Labelled photos from "dataset_uk_species", an image-classification folder in cameaci/Camera_Trap. The possible labels are: badger, otter.

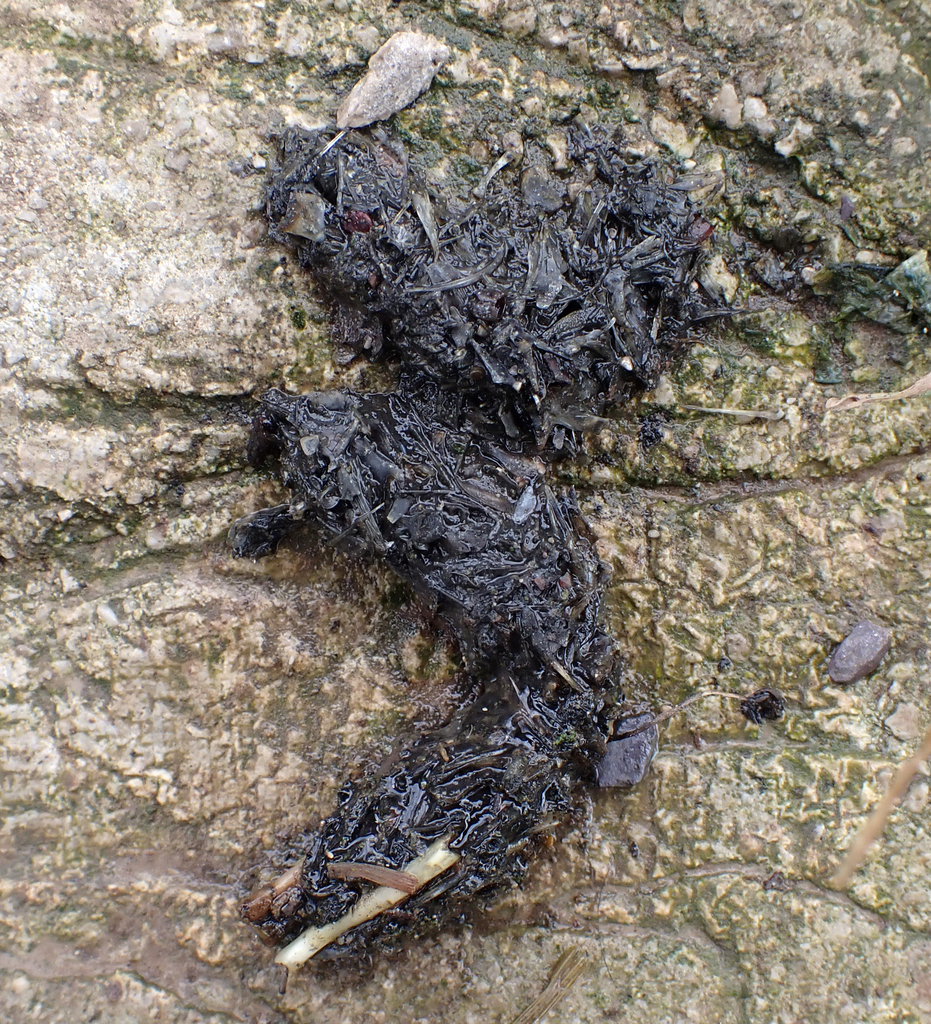
Label: otter

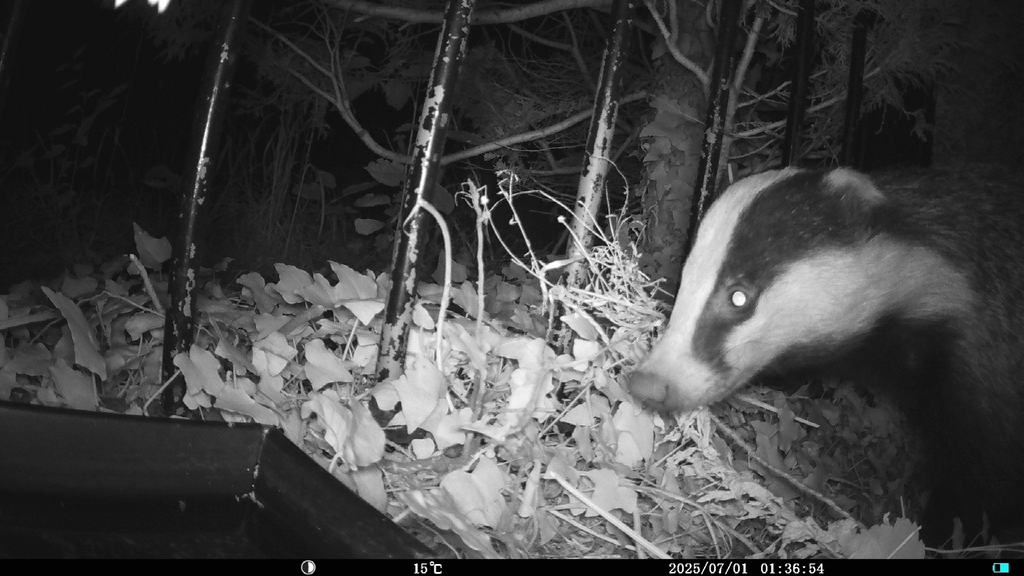
Label: badger

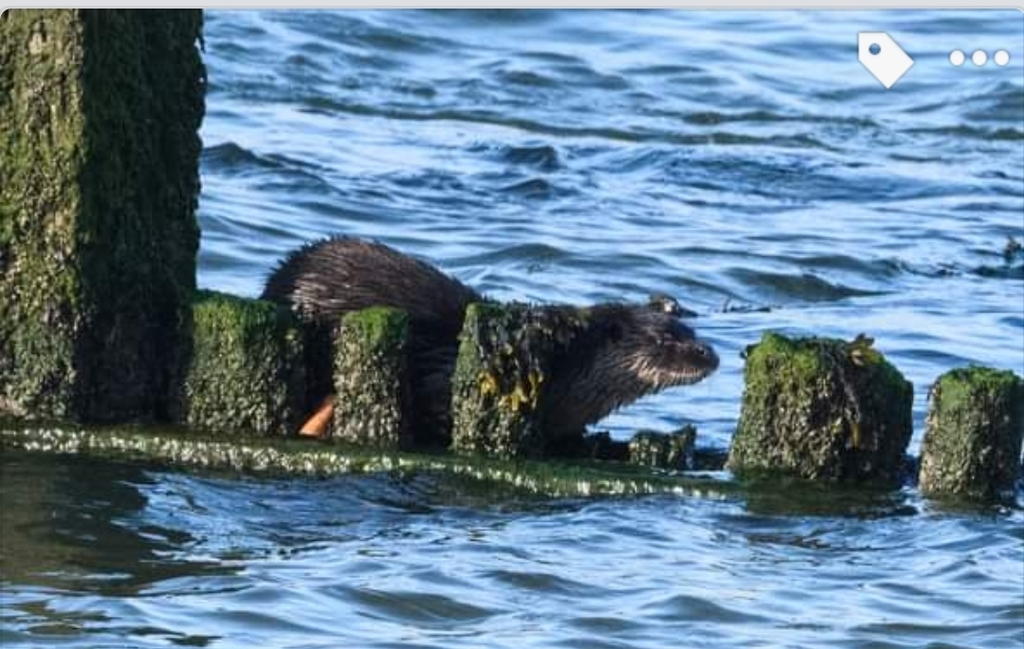
Label: otter

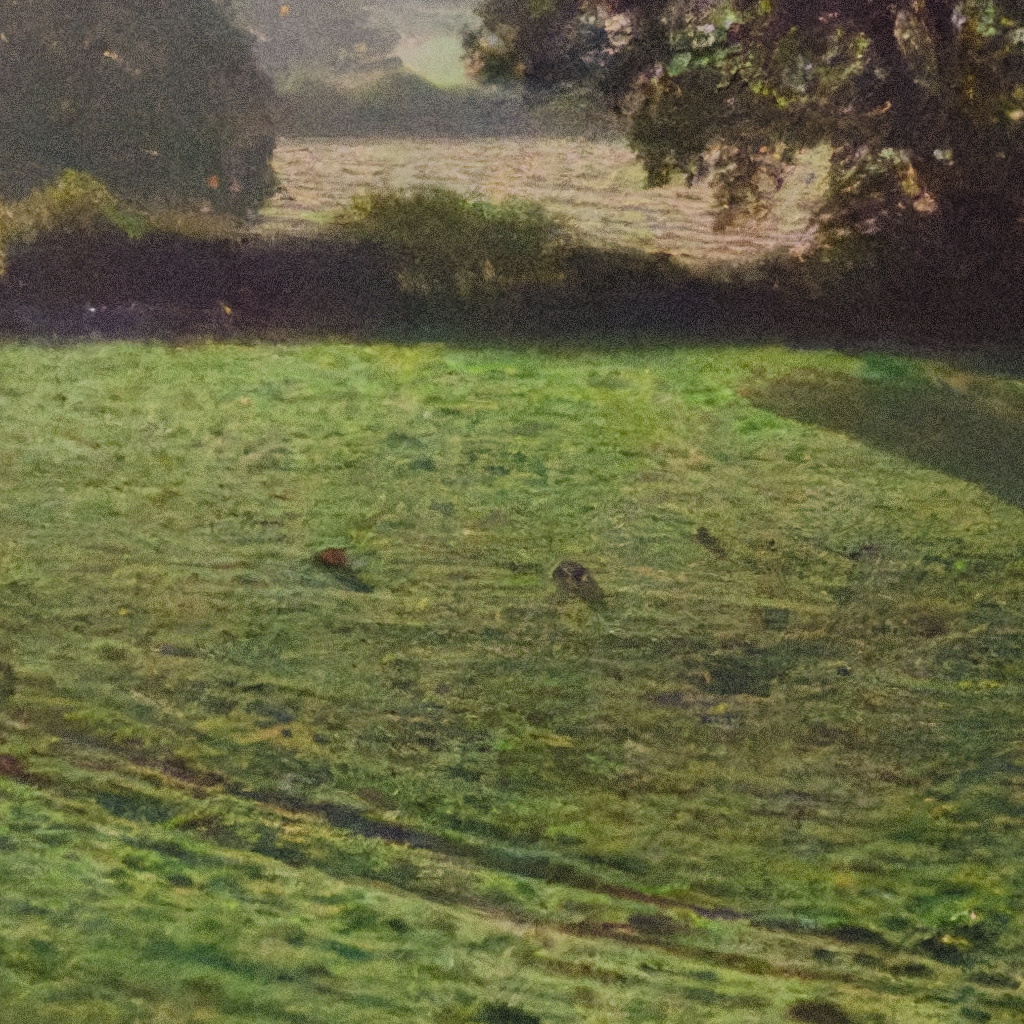
Label: badger

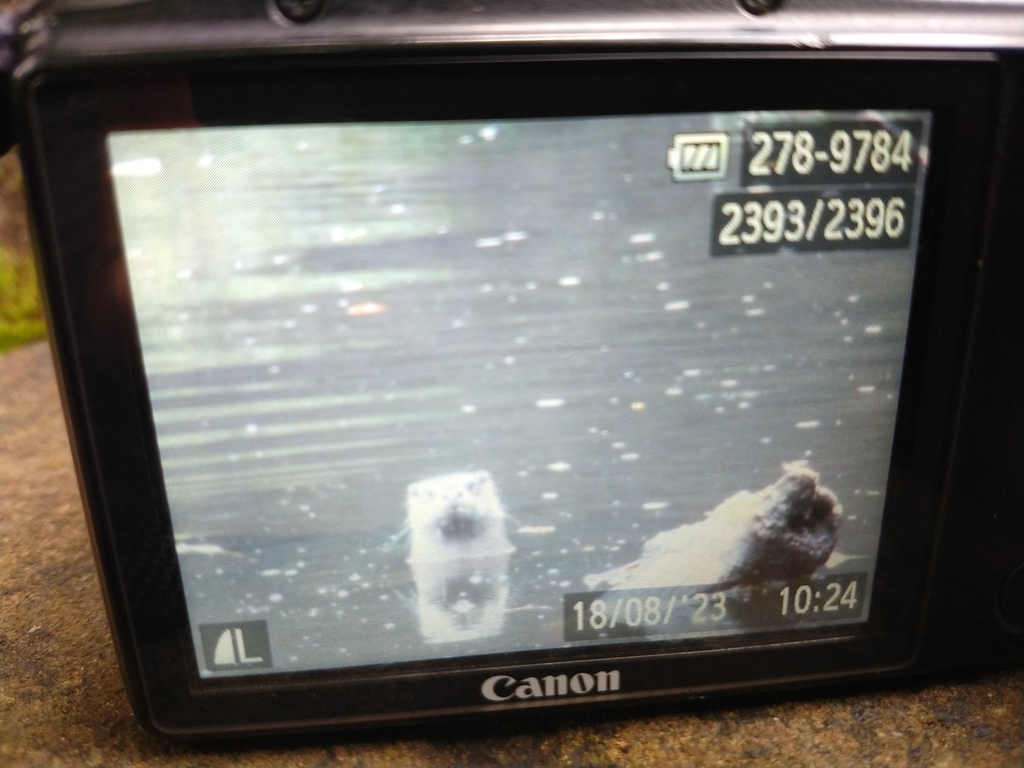
Label: otter

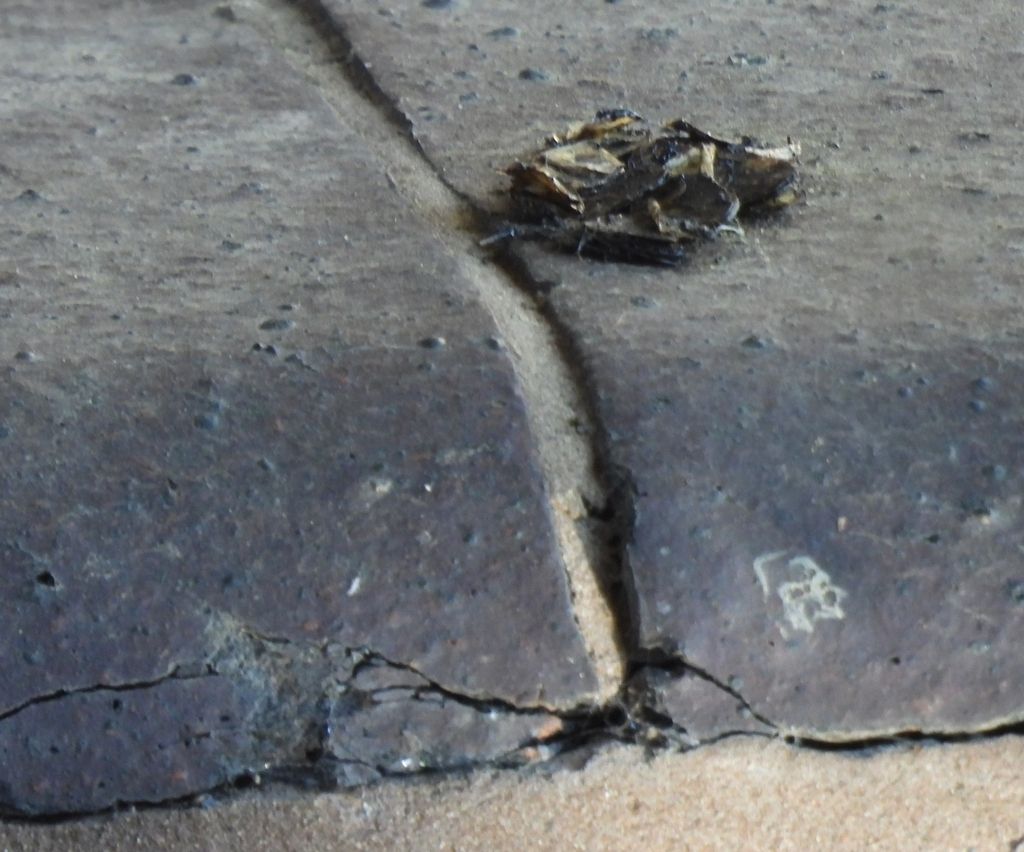
Label: otter
